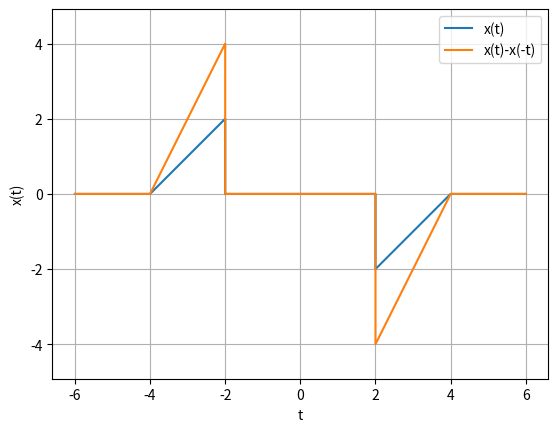

Python code for this plot:
import numpy as np
import matplotlib.pyplot as plt
from scipy.ndimage.interpolation import shift

t1=np.linspace(-6,-4,40)
t2=np.linspace(-4,-2,40)
t3=np.linspace(-2,2,80)
t4=np.linspace(2,4,40)
t5=np.linspace(4,6,40)

x2=t2+4
x3=t3*0
x4=t4-4
x1=t1*0

x=np.concatenate((x1,x2,x3,x4,x1),axis=0)

t=np.concatenate((t1,t2,t3,t4,t5),axis=0)
#x(-t)
x_t=np.fliplr([x])[0]

y=x-x_t
plt.plot(t,x,label='x(t)')
plt.plot(t,y,label='x(t)-x(-t)')
plt.xlabel('t')
plt.ylabel('x(t)')
plt.axis('equal')
plt.grid()
plt.legend()
plt.show()
